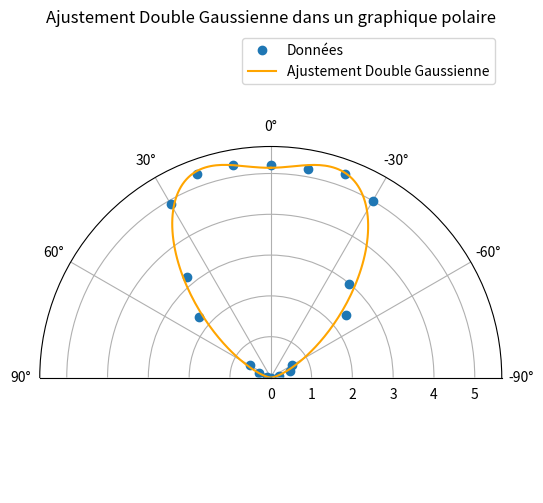

The script that saved this image:
import numpy as np
import matplotlib.pyplot as plt
from scipy.optimize import curve_fit

# Données
x_data = np.arange(-90, 91, 10) * np.pi / 180  # en radians
y_data = [.01, .2, .5, 0.6, 2.4, 3.0, 5.0, 5.3, 5.2, 5.2, 5.3, 5.3, 4.9, 3.2, 2.3, .6, .3, .1, .1]
x_deg = x_data * 180 / np.pi  # pour le fit en degrés

# Fonction double gaussienne
def fitted_double_gauss(x):
    a1, mu1, sigma1 = 4.95, -0.386, 0.360
    a2, mu2, sigma2 = 4.83,  0.410, 0.342
    return (a1 * np.exp(-0.5 * ((x - mu1) / sigma1) ** 2) +
            a2 * np.exp(-0.5 * ((x - mu2) / sigma2) ** 2))

theta = np.linspace(0, 2 * np.pi, 500)
theta_wrapped = (theta + np.pi) % (2 * np.pi) - np.pi
r = fitted_double_gauss(theta_wrapped)

# Graphique polaire
fig = plt.figure(figsize=(8, 6))
ax = fig.add_subplot(111, polar=True)
ax.plot(x_data, y_data, 'o', label='Données')
ax.plot(theta, r, '-', label='Ajustement Double Gaussienne', color='orange')
ax.set_theta_zero_location('N')
ax.set_thetamin(-90)
ax.set_thetamax(90)
ax.legend(loc='upper right')
plt.title("Ajustement Double Gaussienne dans un graphique polaire")
plt.show()
